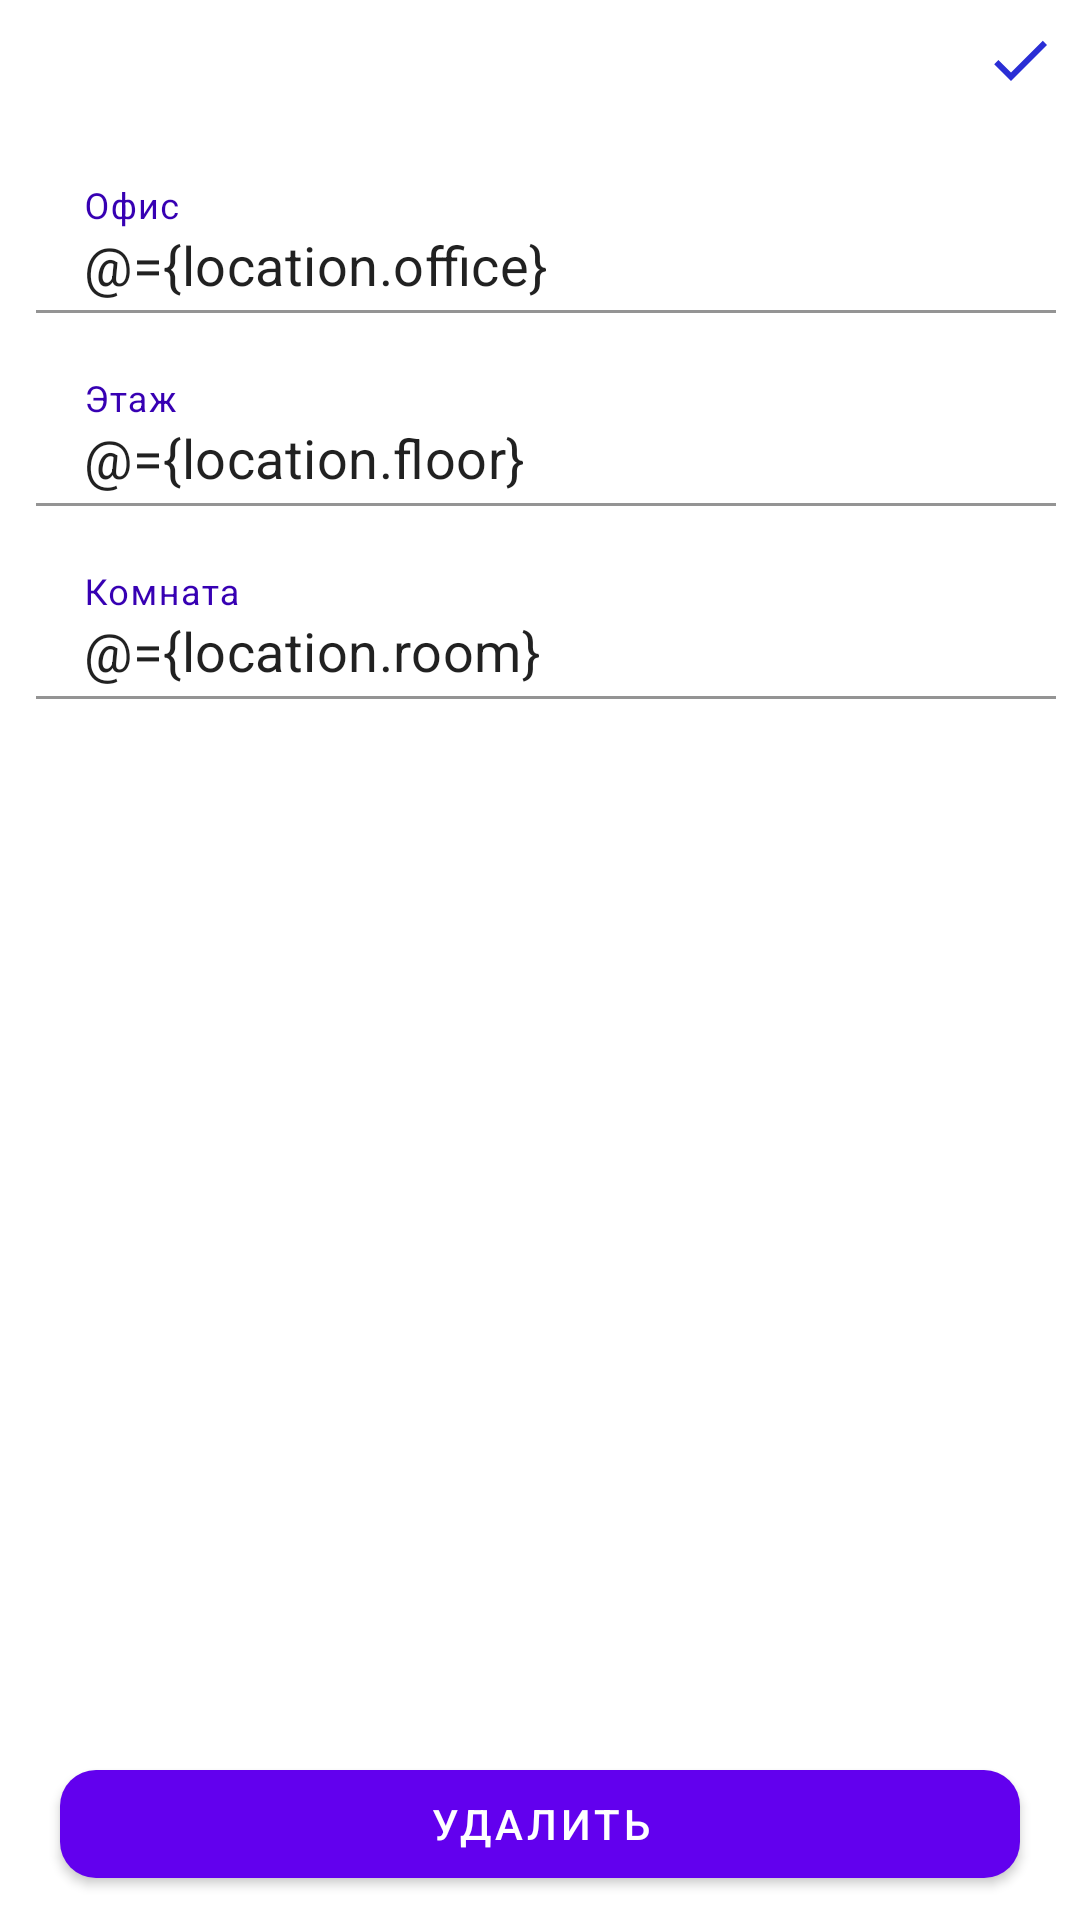

Layout XML and referenced resources for this Android screen:
<!-- AndroidManifest.xml: application theme Theme.Printers -->
<!-- res/layout/fragment_location_details.xml -->
<?xml version="1.0" encoding="utf-8"?>
<layout
    xmlns:tools="http://schemas.android.com/tools"
    xmlns:android="http://schemas.android.com/apk/res/android"
    xmlns:app="http://schemas.android.com/apk/res-auto">
    <data>
        <variable
            name="location"
            type="com.app.printers.model.Location" />
    </data>
    <androidx.constraintlayout.widget.ConstraintLayout
        android:layout_width="match_parent"
        android:layout_height="match_parent">
        <ImageView
            android:layout_width="wrap_content"
            android:layout_height="wrap_content"
            android:padding="8dp"
            android:src="@drawable/ic_back"
            app:layout_constraintTop_toTopOf="parent"
            app:layout_constraintStart_toStartOf="parent"
            android:id="@+id/btnBack"
            tools:ignore="ContentDescription" />
        <ImageView
            android:layout_width="wrap_content"
            android:layout_height="wrap_content"
            android:padding="8dp"
            android:src="@drawable/ic_done"
            app:layout_constraintTop_toTopOf="parent"
            app:layout_constraintEnd_toEndOf="parent"
            android:id="@+id/btnDone"
            tools:ignore="ContentDescription" />

        <com.google.android.material.textfield.TextInputLayout
            android:layout_width="match_parent"
            android:layout_height="wrap_content"
            app:layout_constraintTop_toBottomOf="@id/btnDone"
            android:id="@+id/locationOfficeInput"
            android:layout_marginStart="12dp"
            android:layout_marginEnd="8dp"
            android:layout_marginTop="12dp"
            android:hint="@string/office"
            android:textColorHint="@color/purple_700"
            app:boxBackgroundColor="@color/white">
            <com.google.android.material.textfield.TextInputEditText
                android:layout_width="match_parent"
                android:layout_height="wrap_content"
                android:text="@={location.office}"
                android:textSize="18sp"
                android:paddingBottom="4dp"
                android:inputType="textCapWords"/>
        </com.google.android.material.textfield.TextInputLayout>

        <com.google.android.material.textfield.TextInputLayout
            android:layout_width="match_parent"
            android:layout_height="wrap_content"
            app:layout_constraintTop_toBottomOf="@id/locationOfficeInput"
            android:id="@+id/locationFloorInput"
            android:layout_marginStart="12dp"
            android:layout_marginEnd="8dp"
            android:layout_marginTop="12dp"
            android:hint="@string/floor"
            android:textColorHint="@color/purple_700"
            app:boxBackgroundColor="@color/white">
            <com.google.android.material.textfield.TextInputEditText
                android:layout_width="match_parent"
                android:layout_height="wrap_content"
                android:text="@={location.floor}"
                android:textSize="18sp"
                android:paddingBottom="4dp"
                android:inputType="number"/>
        </com.google.android.material.textfield.TextInputLayout>

        <com.google.android.material.textfield.TextInputLayout
            android:layout_width="match_parent"
            android:layout_height="wrap_content"
            app:layout_constraintTop_toBottomOf="@id/locationFloorInput"
            android:id="@+id/locationRoomInputInput"
            android:layout_marginStart="12dp"
            android:layout_marginEnd="8dp"
            android:layout_marginTop="12dp"
            android:hint="@string/room"
            android:textColorHint="@color/purple_700"
            app:boxBackgroundColor="@color/white">
            <com.google.android.material.textfield.TextInputEditText
                android:layout_width="match_parent"
                android:layout_height="wrap_content"
                android:text="@={location.room}"
                android:textSize="18sp"
                android:paddingBottom="4dp"
                android:inputType="textCapWords"/>
        </com.google.android.material.textfield.TextInputLayout>

        <com.google.android.material.button.MaterialButton
            android:layout_width="match_parent"
            android:layout_height="wrap_content"
            android:text="@string/delete"
            app:layout_constraintBottom_toBottomOf="parent"
            android:layout_marginStart="20dp"
            android:layout_marginEnd="20dp"
            android:layout_marginBottom="8dp"
            app:cornerRadius="12dp"
            android:id="@+id/btnDelete"/>

    </androidx.constraintlayout.widget.ConstraintLayout>
</layout>
<!-- resources referenced by this layout -->
<resources>
  <!-- drawable ic_done (drawable) -->
  <vector android:height="24dp" android:tint="#2A2ED5"
      android:viewportHeight="24" android:viewportWidth="24"
      android:width="24dp" xmlns:android="http://schemas.android.com/apk/res/android">
      <path android:fillColor="@android:color/white" android:pathData="M9,16.2L4.8,12l-1.4,1.4L9,19 21,7l-1.4,-1.4L9,16.2z"/>
  </vector>
  <string name="delete">Удалить</string>
  <string name="floor">Этаж</string>
  <string name="office">Офис</string>
  <string name="room">Комната</string>
  <style name="Theme.Printers" parent="Theme.MaterialComponents.DayNight.NoActionBar">
          
          <item name="colorPrimary">@color/purple_500</item>
          <item name="colorPrimaryVariant">@color/purple_700</item>
          <item name="colorOnPrimary">@color/white</item>
          
          <item name="colorSecondary">@color/teal_200</item>
          <item name="colorSecondaryVariant">@color/teal_700</item>
          <item name="colorOnSecondary">@color/black</item>
          
          <item name="android:statusBarColor">?attr/colorPrimaryVariant</item>
          
      </style>
  <!-- not gathered from this repository: default colours our renderer supplied (Android Studio template values) -->
  <color name="purple_500">#FF6200EE</color>
  <color name="purple_700">#FF3700B3</color>
  <color name="teal_200">#FF03DAC5</color>
  <color name="teal_700">#FF018786</color>
  <color name="black">#FF000000</color>
  <color name="white">#FFFFFFFF</color>
</resources>
